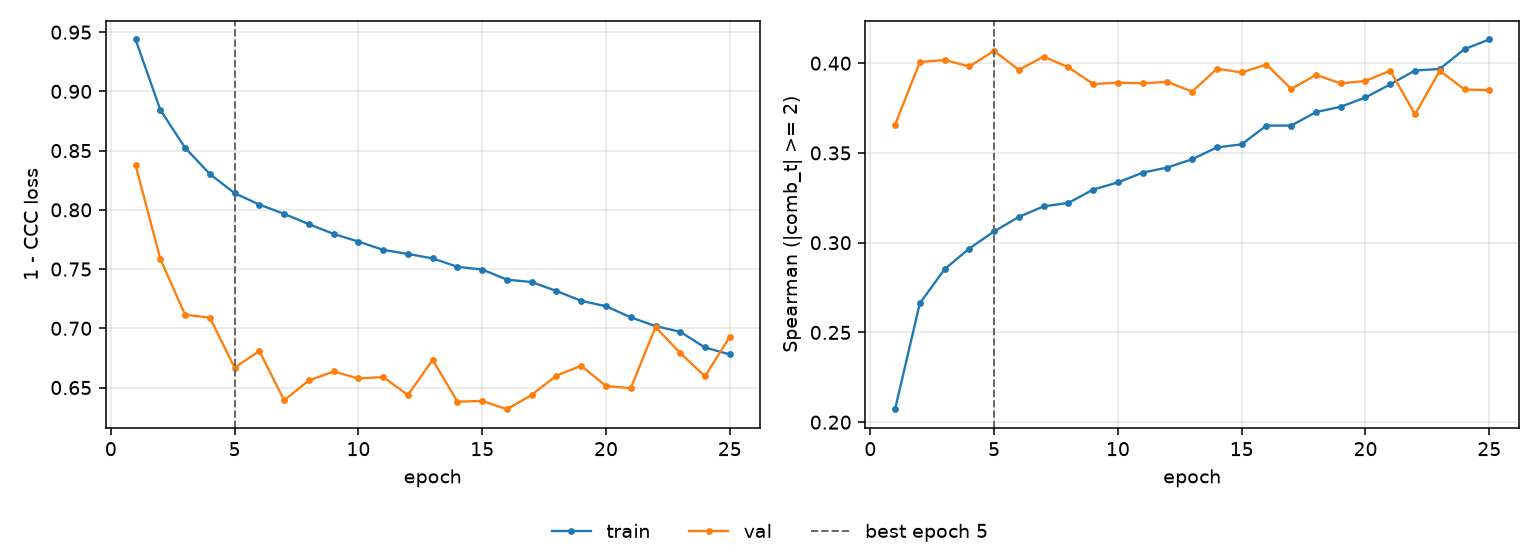

The table this chart was drawn from, first rows:
epoch, tr_loss, vl_loss, tr_sp, vl_sp, is_best
1, 0.9438, 0.8378, 0.2072, 0.3657, False
2, 0.8844, 0.7585, 0.2662, 0.4006, False
3, 0.8524, 0.7115, 0.2852, 0.4018, False
4, 0.8303, 0.709, 0.2968, 0.3982, False
5, 0.814, 0.6668, 0.3063, 0.4069, True
6, 0.8044, 0.6808, 0.3143, 0.3963, False
7, 0.7966, 0.6393, 0.3202, 0.4037, False
8, 0.7879, 0.656, 0.3221, 0.3978, False
9, 0.7797, 0.6635, 0.3296, 0.3884, False
10, 0.7732, 0.6576, 0.3336, 0.3892, False
11, 0.7662, 0.6589, 0.339, 0.3888, False
12, 0.7628, 0.6437, 0.3419, 0.3896, False
13, 0.759, 0.6734, 0.3465, 0.3842, False
14, 0.7519, 0.6381, 0.3531, 0.3969, False
15, 0.7496, 0.6386, 0.3548, 0.3949, False
16, 0.7411, 0.6317, 0.3652, 0.3993, False
17, 0.739, 0.6438, 0.3652, 0.3856, False
18, 0.7315, 0.66, 0.3728, 0.3935, False
19, 0.7232, 0.6684, 0.3757, 0.3887, False
20, 0.7186, 0.6513, 0.3809, 0.3901, False
21, 0.7093, 0.6494, 0.3882, 0.3958, False
22, 0.7019, 0.7011, 0.3959, 0.3715, False
23, 0.697, 0.6791, 0.3968, 0.3958, False
24, 0.6838, 0.6594, 0.4079, 0.3853, False
25, 0.6779, 0.6929, 0.4132, 0.385, False
